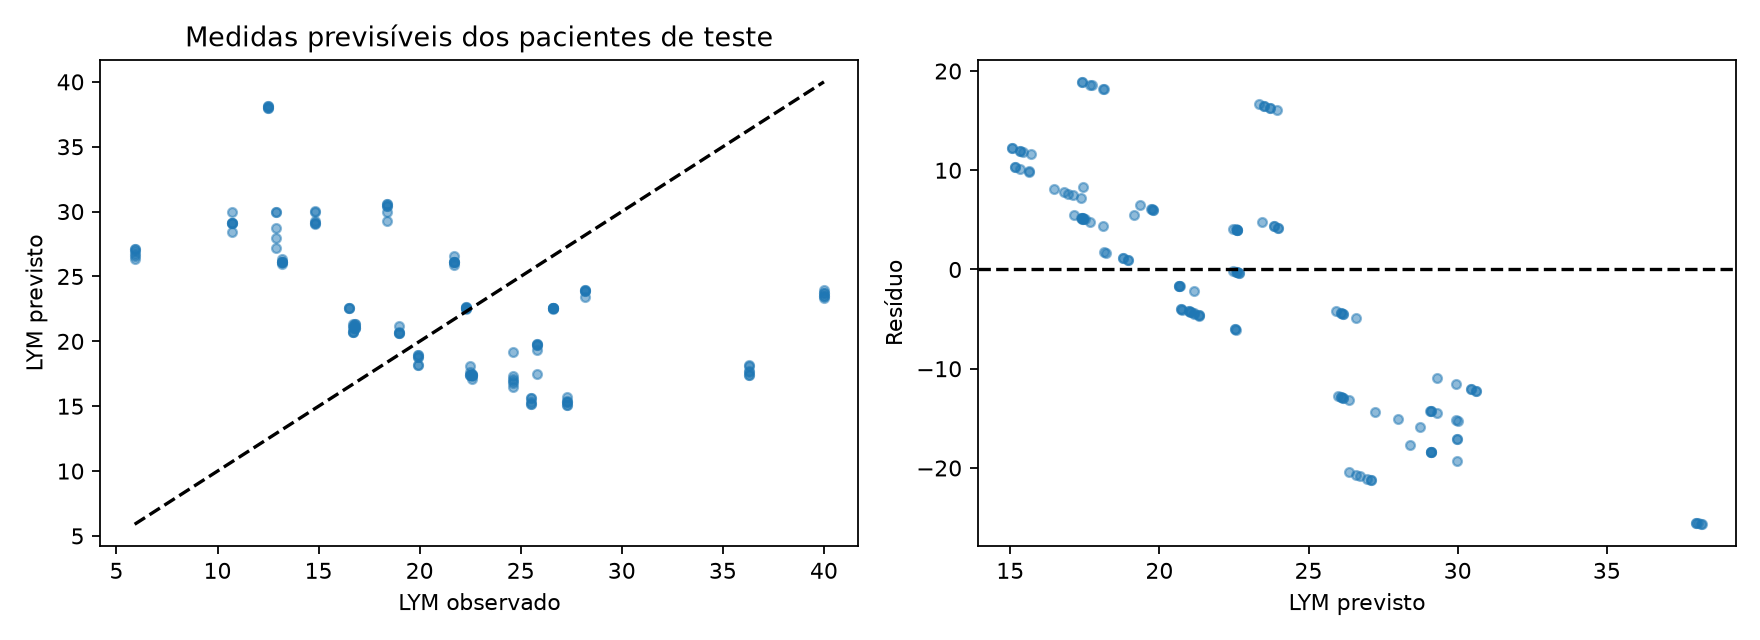

Data behind this chart, as committed beside it:
row, id, time, observed, predicted
0, 4, 170.0, 16.5, 22.55
1, 4, 172.0, 16.5, 22.55
2, 4, 180.0, 16.5, 22.56
3, 4, 888, 22.3, 22.59
4, 4, 888.0, 22.3, 22.59
5, 4, 889.5, 22.3, 22.48
6, 4, 890.0, 22.3, 22.56
7, 4, 892.0, 22.3, 22.67
8, 4, 900.0, 22.3, 22.67
9, 4, 1320, 26.6, 22.59
10, 4, 1320, 26.6, 22.59
11, 4, 1322, 26.6, 22.48
12, 4, 1322, 26.6, 22.59
13, 4, 1324, 26.6, 22.56
14, 4, 1332, 26.6, 22.59
15, 4, 2352, 40.0, 23.32
16, 4, 2352, 40.0, 23.51
17, 4, 2354, 40.0, 23.51
18, 4, 2354, 40.0, 23.93
19, 4, 2356, 40.0, 23.7
20, 4, 2364, 40.0, 23.7
21, 4, 4200, 28.2, 23.45
22, 4, 4200, 28.2, 23.85
23, 4, 4202, 28.2, 23.85
24, 4, 4202, 28.2, 23.98
25, 4, 4204, 28.2, 23.98
133, 30, 792, 14.8, 30.03
134, 30, 792.0, 14.8, 29.95
135, 30, 793.5, 14.8, 29.3
136, 30, 794.0, 14.8, 29.05
137, 30, 796.0, 14.8, 29.11
138, 30, 804.0, 14.8, 29.11
139, 30, 1512, 18.4, 30.61
140, 30, 1512, 18.4, 30.61
141, 30, 1514, 18.4, 30.46
142, 30, 1514, 18.4, 29.95
143, 30, 1516, 18.4, 29.3
144, 30, 1524, 18.4, 30.46
145, 30, 2304, 10.7, 29.11
146, 30, 2304, 10.7, 29.98
147, 30, 2306, 10.7, 29.11
148, 30, 2306, 10.7, 29.11
149, 30, 2308, 10.7, 29.11
150, 30, 2316, 10.7, 28.4
151, 30, 4392, 12.5, 38.0
152, 30, 4392, 12.5, 38.05
153, 30, 4394, 12.5, 38.0
154, 30, 4394, 12.5, 38.17
155, 30, 4396, 12.5, 38.17
156, 31, 864, 5.9, 27.09
157, 31, 864.0, 5.9, 26.97
158, 31, 865.5, 5.9, 26.58
159, 31, 866.0, 5.9, 26.72
160, 31, 868.0, 5.9, 27.09
161, 31, 876.0, 5.9, 26.35
162, 31, 1536, 21.7, 25.91
163, 31, 1536, 21.7, 26.09
164, 31, 1538, 21.7, 26.09
165, 31, 1538, 21.7, 26.15
166, 31, 1540, 21.7, 26.58
... 75 more rows
